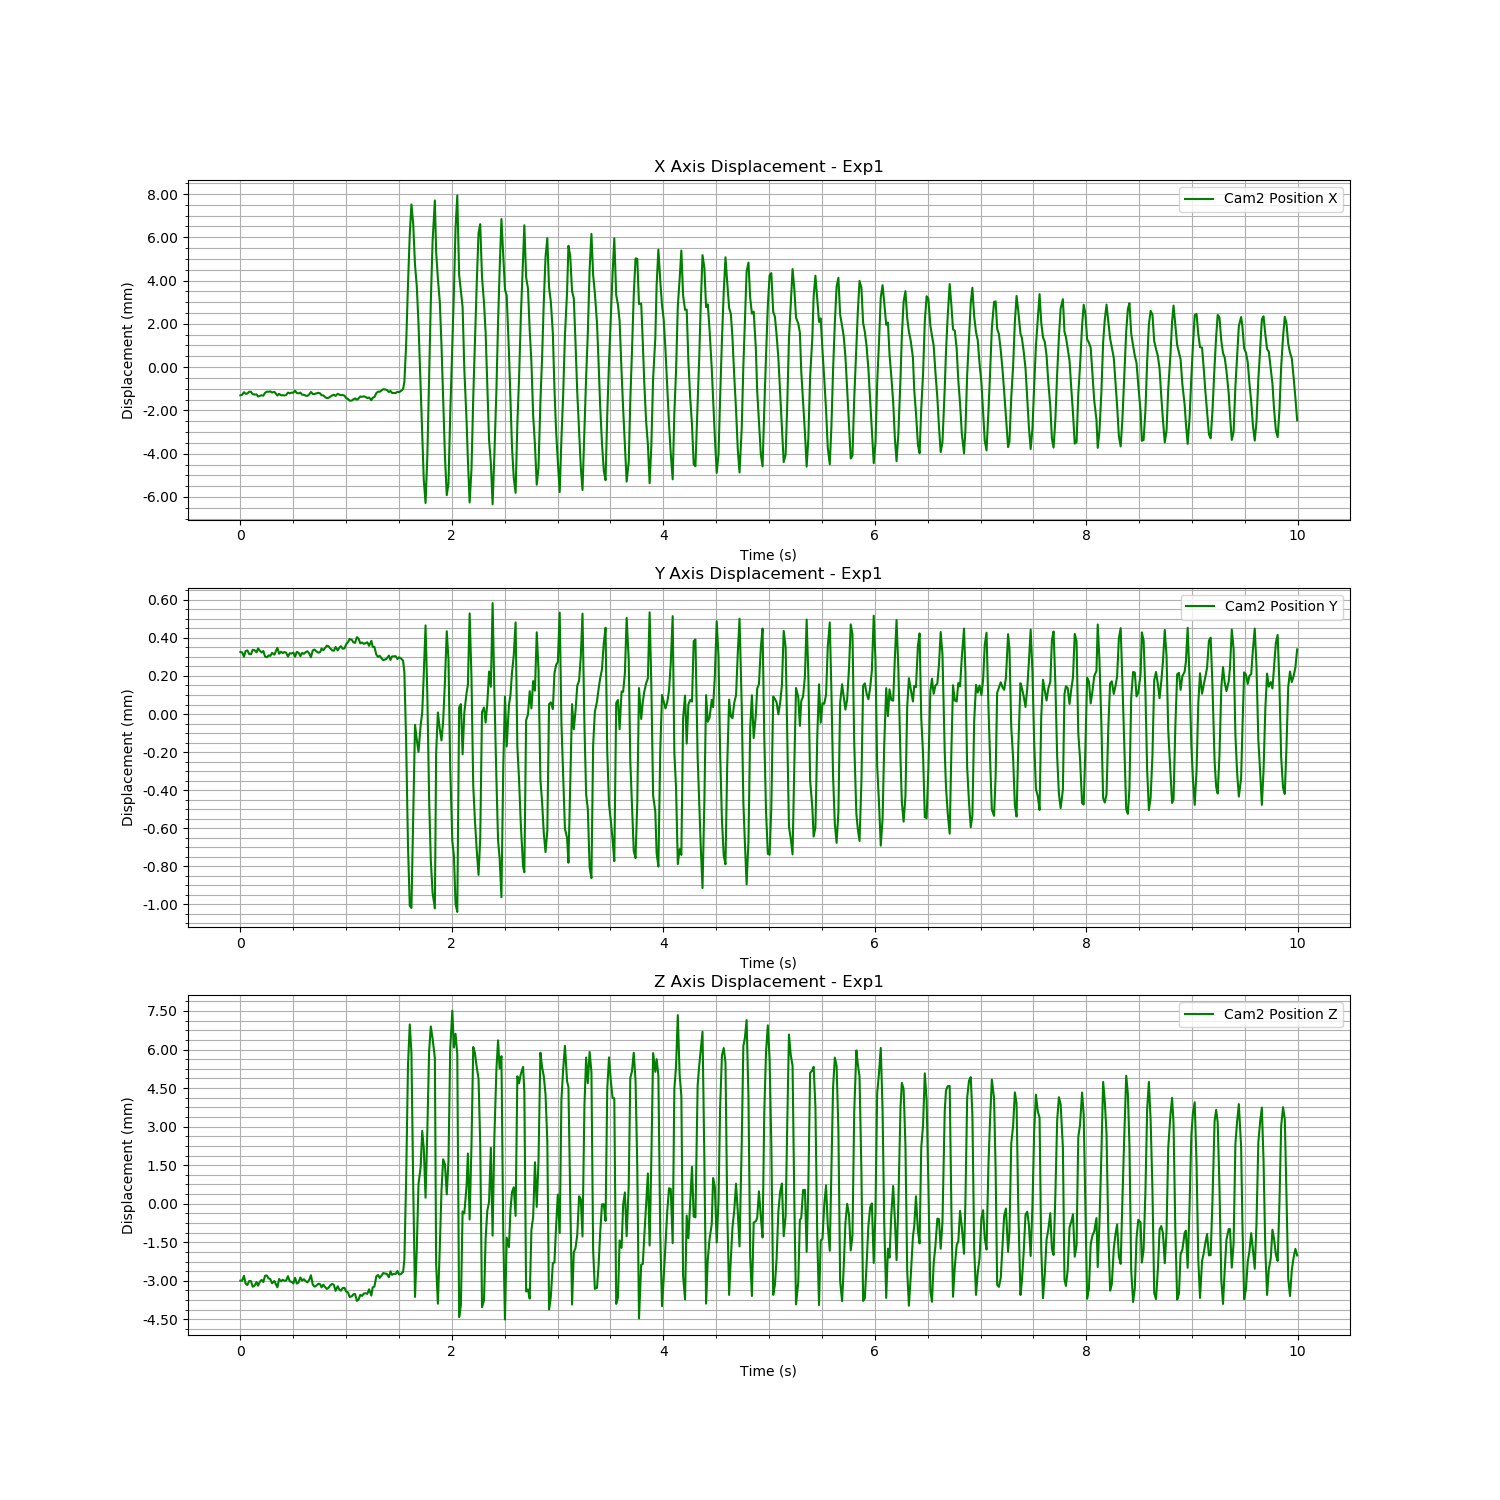

The data file committed next to this chart (first rows):
Time (s), Cam2 Fiducial ID, Cam2 Position X, Cam2 Position Y, Cam2 Position Z, Cam2 Rotation X, Cam2 Rotation Y, Cam2 Rotation Z, Cam2 Rotation W
1726285442, 0, -0.03558, 0.01883, -0.07869, 0.1426, 0.1682, -0.02633, 0.975
1726285442, 0, -0.03555, 0.01882, -0.07868, 0.1426, 0.1689, -0.02636, 0.9749
1726285442, 0, -0.03543, 0.0188, -0.0785, 0.1421, 0.169, -0.02635, 0.975
1726285442, 0, -0.03551, 0.01883, -0.0788, 0.1431, 0.1683, -0.02656, 0.9749
1726285442, 0, -0.03549, 0.01883, -0.07885, 0.1428, 0.1684, -0.02638, 0.975
1726285442, 0, -0.03541, 0.01881, -0.0787, 0.1419, 0.1692, -0.0261, 0.975
1726285442, 0, -0.03541, 0.01881, -0.07871, 0.1424, 0.1681, -0.0262, 0.9751
1726285442, 0, -0.03552, 0.01884, -0.07892, 0.143, 0.1668, -0.02629, 0.9752
1726285442, 0, -0.03554, 0.01883, -0.07888, 0.1431, 0.1666, -0.02622, 0.9752
1726285442, 0, -0.03553, 0.01882, -0.07874, 0.1425, 0.1661, -0.02619, 0.9754
1726285442, 0, -0.03563, 0.01884, -0.07888, 0.1429, 0.1669, -0.02631, 0.9752
1726285442, 0, -0.0356, 0.01883, -0.07874, 0.1421, 0.1676, -0.02633, 0.9752
1726285442, 0, -0.03557, 0.01882, -0.07865, 0.1423, 0.1684, -0.0263, 0.975
1726285442, 0, -0.03559, 0.01883, -0.07874, 0.1426, 0.1689, -0.02643, 0.9749
1726285442, 0, -0.03546, 0.0188, -0.07849, 0.1421, 0.1702, -0.02639, 0.9747
1726285442, 0, -0.03541, 0.0188, -0.07848, 0.142, 0.1706, -0.02625, 0.9747
1726285442, 0, -0.03541, 0.01881, -0.07859, 0.1423, 0.1696, -0.02625, 0.9748
1726285442, 0, -0.03539, 0.0188, -0.07863, 0.1425, 0.1692, -0.02631, 0.9749
1726285442, 0, -0.03544, 0.01882, -0.07879, 0.1425, 0.1683, -0.02633, 0.975
1726285442, 0, -0.03542, 0.01881, -0.0787, 0.1425, 0.1676, -0.02623, 0.9751
1726285442, 0, -0.0355, 0.01883, -0.07883, 0.1428, 0.1662, -0.02623, 0.9754
1726285442, 0, -0.03558, 0.01885, -0.07894, 0.143, 0.1653, -0.02637, 0.9755
1726285442, 0, -0.03551, 0.01882, -0.07862, 0.1424, 0.167, -0.02626, 0.9753
1726285442, 0, -0.03557, 0.01883, -0.07871, 0.1429, 0.167, -0.02636, 0.9752
1726285442, 0, -0.03557, 0.01882, -0.07865, 0.1426, 0.1678, -0.02631, 0.9751
1726285442, 0, -0.03558, 0.01882, -0.07869, 0.1427, 0.1684, -0.02636, 0.975
1726285442, 0, -0.03556, 0.01882, -0.07868, 0.1429, 0.1687, -0.02652, 0.9749
1726285442, 0, -0.03545, 0.0188, -0.07851, 0.142, 0.1692, -0.02638, 0.9749
1726285442, 0, -0.03548, 0.01882, -0.07871, 0.1425, 0.1699, -0.02646, 0.9747
1726285442, 0, -0.03545, 0.01882, -0.07873, 0.1425, 0.1686, -0.0263, 0.975
1726285442, 0, -0.03545, 0.01882, -0.07879, 0.1427, 0.1698, -0.02636, 0.9747
1726285442, 0, -0.03536, 0.0188, -0.07857, 0.1419, 0.1692, -0.02612, 0.975
1726285442, 0, -0.03547, 0.01883, -0.0788, 0.1425, 0.1672, -0.02624, 0.9752
1726285442, 0, -0.03548, 0.01882, -0.07876, 0.1424, 0.1667, -0.02619, 0.9753
1726285442, 0, -0.03545, 0.0188, -0.07856, 0.1421, 0.1668, -0.02612, 0.9753
1726285442, 0, -0.03554, 0.01882, -0.07868, 0.1424, 0.1669, -0.02627, 0.9753
1726285442, 0, -0.03555, 0.01882, -0.07863, 0.1422, 0.1671, -0.02627, 0.9753
1726285442, 0, -0.03559, 0.01883, -0.07871, 0.1425, 0.1677, -0.02638, 0.9751
1726285442, 0, -0.0356, 0.01883, -0.07875, 0.1424, 0.1678, -0.02644, 0.9751
1726285443, 0, -0.03553, 0.01882, -0.07866, 0.1421, 0.1697, -0.02643, 0.9748
1726285443, 0, -0.03542, 0.0188, -0.07848, 0.1415, 0.1693, -0.02626, 0.975
1726285443, 0, -0.03551, 0.01883, -0.07883, 0.1424, 0.1692, -0.02639, 0.9749
1726285443, 0, -0.03551, 0.01884, -0.07892, 0.1428, 0.1686, -0.02632, 0.9749
1726285443, 0, -0.03549, 0.01883, -0.07888, 0.1426, 0.1697, -0.02638, 0.9748
1726285443, 0, -0.03546, 0.01882, -0.0788, 0.1425, 0.1675, -0.02633, 0.9752
1726285443, 0, -0.03549, 0.01883, -0.07882, 0.1422, 0.1665, -0.02612, 0.9754
1726285443, 0, -0.03557, 0.01884, -0.07894, 0.1427, 0.1666, -0.02629, 0.9753
1726285443, 0, -0.03558, 0.01883, -0.07884, 0.1423, 0.1664, -0.02613, 0.9754
1726285443, 0, -0.03565, 0.01885, -0.07893, 0.1425, 0.167, -0.02625, 0.9753
1726285443, 0, -0.03571, 0.01886, -0.07901, 0.1426, 0.1663, -0.02645, 0.9754
1726285443, 0, -0.03569, 0.01885, -0.07896, 0.1424, 0.1677, -0.02635, 0.9752
1726285443, 0, -0.03563, 0.01884, -0.07886, 0.1422, 0.1686, -0.02636, 0.975
1726285443, 0, -0.03558, 0.01883, -0.07881, 0.1421, 0.1704, -0.02636, 0.9747
1726285443, 0, -0.03555, 0.01883, -0.07885, 0.1419, 0.1701, -0.0262, 0.9748
1726285443, 0, -0.0356, 0.01885, -0.07908, 0.1428, 0.169, -0.02636, 0.9749
1726285443, 0, -0.0355, 0.01883, -0.0789, 0.142, 0.1695, -0.02617, 0.9749
1726285443, 0, -0.03554, 0.01885, -0.07903, 0.1425, 0.1688, -0.02631, 0.9749
1726285443, 0, -0.03557, 0.01886, -0.07908, 0.1426, 0.1669, -0.02632, 0.9753
1726285443, 0, -0.03556, 0.01884, -0.07897, 0.1422, 0.1677, -0.02605, 0.9752
1726285443, 0, -0.03559, 0.01884, -0.07897, 0.1423, 0.1673, -0.0261, 0.9752
... 540 more rows
